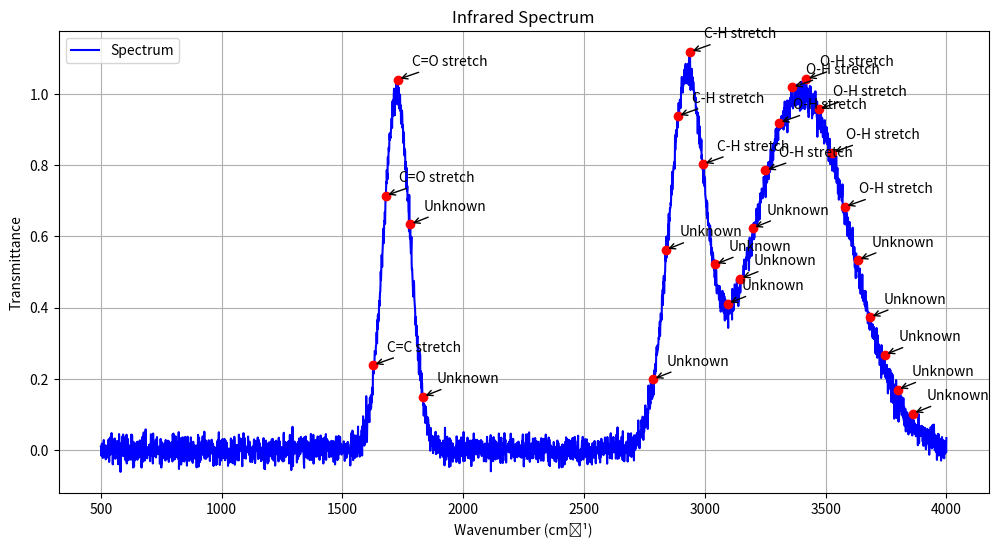
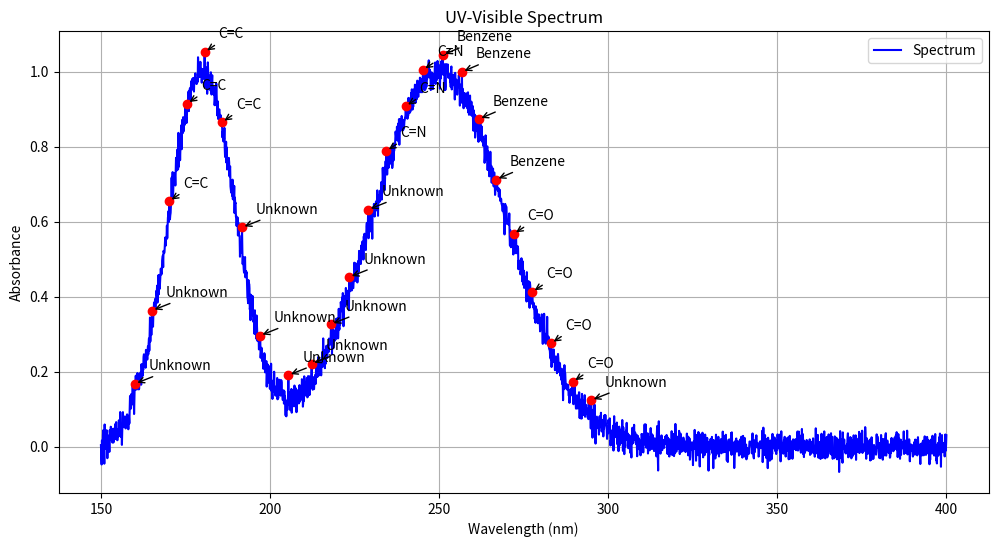
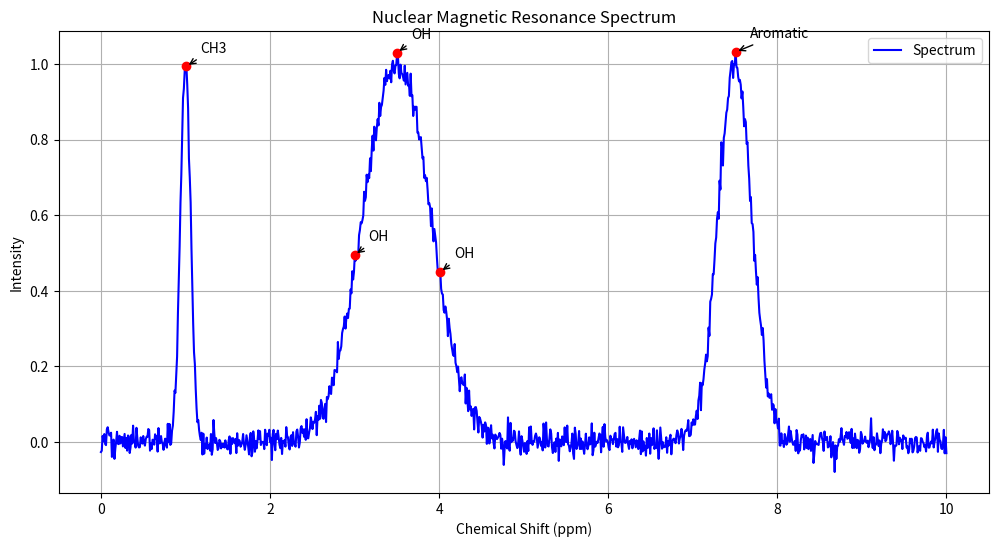

Write Python code to recreate these figures, in order.
import numpy as np
from scipy import signal
from scipy.constants import c, h, k, N_A
import matplotlib.pyplot as plt
from dataclasses import dataclass
from typing import Dict, List, Tuple, Optional
from enum import Enum

class SpectroscopyType(Enum):
    IR = "Infrared"
    RAMAN = "Raman"
    UV_VIS = "UV-Visible"
    NMR = "Nuclear Magnetic Resonance"
    MASS = "Mass Spectrometry"

@dataclass
class SpectralPeak:
    wavelength: float
    intensity: float
    assignment: str
    width: float

class MolecularSpectroscopyAnalyzer:
    def __init__(self):
        # Common functional groups and their IR frequencies (cm⁻¹)
        self.ir_functional_groups = {
            "O-H stretch": (3200, 3600),
            "N-H stretch": (3300, 3500),
            "C-H stretch": (2850, 3000),
            "C=O stretch": (1670, 1780),
            "C=C stretch": (1620, 1680),
            "C≡N stretch": (2200, 2260),
            "NO₂ stretch": (1500, 1570)
        }

        # UV-Vis chromophore data (nm)
        self.uv_chromophores = {
            "C=C": (170, 190),
            "C=O": (270, 290),
            "C=N": (230, 250),
            "C≡C": (170, 180),
            "Benzene": (230, 270)
        }

        # NMR chemical shift ranges (ppm)
        self.nmr_shifts = {
            "CH3": (0.7, 1.3),
            "CH2": (1.2, 1.4),
            "CH": (1.4, 1.7),
            "OH": (1.5, 5.5),
            "Aromatic": (6.5, 8.5)
        }

    def generate_ir_spectrum(self, functional_groups: List[str], 
                           noise_level: float = 0.02) -> Tuple[np.ndarray, np.ndarray]:
        """Generate IR spectrum for given functional groups."""
        wavenumbers = np.linspace(500, 4000, 3500)
        spectrum = np.zeros_like(wavenumbers)

        for group in functional_groups:
            if group in self.ir_functional_groups:
                center = np.mean(self.ir_functional_groups[group])
                width = (self.ir_functional_groups[group][1] - 
                        self.ir_functional_groups[group][0]) / 2
                peak = self._generate_peak(wavenumbers, center, width)
                spectrum += peak

        # Add noise
        noise = np.random.normal(0, noise_level, size=wavenumbers.shape)
        spectrum += noise
        return wavenumbers, spectrum

    def analyze_ir_spectrum(self, wavenumbers: np.ndarray, 
                          spectrum: np.ndarray) -> List[SpectralPeak]:
        """Analyze IR spectrum to identify functional groups."""
        peaks = []
        # Find peaks using signal processing
        peak_indices = signal.find_peaks(spectrum, height=0.1, distance=50)[0]
        
        for idx in peak_indices:
            wave_num = wavenumbers[idx]
            intensity = spectrum[idx]
            assignment = self._identify_ir_peak(wave_num)
            width = self._calculate_peak_width(spectrum, idx)
            peaks.append(SpectralPeak(wave_num, intensity, assignment, width))
        
        return peaks

    def generate_uv_vis_spectrum(self, chromophores: List[str], 
                               noise_level: float = 0.02) -> Tuple[np.ndarray, np.ndarray]:
        """Generate UV-Vis spectrum for given chromophores."""
        wavelengths = np.linspace(150, 400, 2500)
        spectrum = np.zeros_like(wavelengths)

        for chromophore in chromophores:
            if chromophore in self.uv_chromophores:
                center = np.mean(self.uv_chromophores[chromophore])
                width = (self.uv_chromophores[chromophore][1] - 
                        self.uv_chromophores[chromophore][0]) / 2
                peak = self._generate_peak(wavelengths, center, width)
                spectrum += peak

        noise = np.random.normal(0, noise_level, size=wavelengths.shape)
        spectrum += noise
        return wavelengths, spectrum

    def analyze_uv_vis_spectrum(self, wavelengths: np.ndarray, 
                              spectrum: np.ndarray) -> List[SpectralPeak]:
        """Analyze UV-Vis spectrum to identify chromophores."""
        peaks = []
        peak_indices = signal.find_peaks(spectrum, height=0.1, distance=50)[0]
        
        for idx in peak_indices:
            wavelength = wavelengths[idx]
            intensity = spectrum[idx]
            assignment = self._identify_uv_peak(wavelength)
            width = self._calculate_peak_width(spectrum, idx)
            peaks.append(SpectralPeak(wavelength, intensity, assignment, width))
        
        return peaks

    def generate_nmr_spectrum(self, proton_environments: List[str], 
                            noise_level: float = 0.02) -> Tuple[np.ndarray, np.ndarray]:
        """Generate NMR spectrum for given proton environments."""
        chemical_shifts = np.linspace(0, 10, 1000)
        spectrum = np.zeros_like(chemical_shifts)

        for environment in proton_environments:
            if environment in self.nmr_shifts:
                center = np.mean(self.nmr_shifts[environment])
                width = (self.nmr_shifts[environment][1] - 
                        self.nmr_shifts[environment][0]) / 2
                peak = self._generate_peak(chemical_shifts, center, width/5)
                spectrum += peak

        noise = np.random.normal(0, noise_level, size=chemical_shifts.shape)
        spectrum += noise
        return chemical_shifts, spectrum

    def analyze_nmr_spectrum(self, chemical_shifts: np.ndarray, 
                           spectrum: np.ndarray) -> List[SpectralPeak]:
        """Analyze NMR spectrum to identify proton environments."""
        peaks = []
        peak_indices = signal.find_peaks(spectrum, height=0.1, distance=50)[0]
        
        for idx in peak_indices:
            shift = chemical_shifts[idx]
            intensity = spectrum[idx]
            assignment = self._identify_nmr_peak(shift)
            width = self._calculate_peak_width(spectrum, idx)
            peaks.append(SpectralPeak(shift, intensity, assignment, width))
        
        return peaks

    def _generate_peak(self, x: np.ndarray, center: float, 
                      width: float, shape: str = 'gaussian') -> np.ndarray:
        """Generate a spectral peak with specified shape."""
        if shape == 'gaussian':
            return np.exp(-((x - center) ** 2) / (2 * width ** 2))
        elif shape == 'lorentzian':
            return width / (np.pi * ((x - center) ** 2 + width ** 2))
        else:
            raise ValueError(f"Unknown peak shape: {shape}")

    def _identify_ir_peak(self, wavenumber: float) -> str:
        """Identify functional group from IR wavenumber."""
        for group, (low, high) in self.ir_functional_groups.items():
            if low <= wavenumber <= high:
                return group
        return "Unknown"

    def _identify_uv_peak(self, wavelength: float) -> str:
        """Identify chromophore from UV-Vis wavelength."""
        for chromophore, (low, high) in self.uv_chromophores.items():
            if low <= wavelength <= high:
                return chromophore
        return "Unknown"

    def _identify_nmr_peak(self, shift: float) -> str:
        """Identify proton environment from NMR chemical shift."""
        for environment, (low, high) in self.nmr_shifts.items():
            if low <= shift <= high:
                return environment
        return "Unknown"

    def _calculate_peak_width(self, spectrum: np.ndarray, peak_idx: int) -> float:
        """Calculate width at half maximum of a peak."""
        half_max = spectrum[peak_idx] / 2
        left_idx = right_idx = peak_idx
        
        while left_idx > 0 and spectrum[left_idx] > half_max:
            left_idx -= 1
        while right_idx < len(spectrum) - 1 and spectrum[right_idx] > half_max:
            right_idx += 1
            
        return right_idx - left_idx

    def plot_spectrum(self, x: np.ndarray, y: np.ndarray, 
                     peaks: List[SpectralPeak], 
                     spec_type: SpectroscopyType):
        """Plot spectrum with peak assignments."""
        plt.figure(figsize=(12, 6))
        
        # Plot spectrum
        plt.plot(x, y, 'b-', label='Spectrum')
        
        # Plot peak markers and labels
        for peak in peaks:
            plt.plot(peak.wavelength, peak.intensity, 'ro')
            plt.annotate(peak.assignment, 
                        (peak.wavelength, peak.intensity),
                        xytext=(10, 10), 
                        textcoords='offset points',
                        arrowprops=dict(arrowstyle='->'))

        # Set labels based on spectroscopy type
        if spec_type == SpectroscopyType.IR:
            plt.xlabel('Wavenumber (cm⁻¹)')
            plt.ylabel('Transmittance')
        elif spec_type == SpectroscopyType.UV_VIS:
            plt.xlabel('Wavelength (nm)')
            plt.ylabel('Absorbance')
        elif spec_type == SpectroscopyType.NMR:
            plt.xlabel('Chemical Shift (ppm)')
            plt.ylabel('Intensity')

        plt.title(f'{spec_type.value} Spectrum')
        plt.grid(True)
        plt.legend()
        plt.show()

# Example usage
if __name__ == "__main__":
    analyzer = MolecularSpectroscopyAnalyzer()

    # Generate and analyze IR spectrum
    print("Analyzing IR Spectrum...")
    wavenumbers, ir_spectrum = analyzer.generate_ir_spectrum(
        ["O-H stretch", "C=O stretch", "C-H stretch"]
    )
    ir_peaks = analyzer.analyze_ir_spectrum(wavenumbers, ir_spectrum)
    analyzer.plot_spectrum(wavenumbers, ir_spectrum, ir_peaks, SpectroscopyType.IR)

    # Generate and analyze UV-Vis spectrum
    print("\nAnalyzing UV-Vis Spectrum...")
    wavelengths, uv_spectrum = analyzer.generate_uv_vis_spectrum(
        ["C=C", "Benzene"]
    )
    uv_peaks = analyzer.analyze_uv_vis_spectrum(wavelengths, uv_spectrum)
    analyzer.plot_spectrum(wavelengths, uv_spectrum, uv_peaks, SpectroscopyType.UV_VIS)

    # Generate and analyze NMR spectrum
    print("\nAnalyzing NMR Spectrum...")
    shifts, nmr_spectrum = analyzer.generate_nmr_spectrum(
        ["CH3", "Aromatic", "OH"]
    )
    nmr_peaks = analyzer.analyze_nmr_spectrum(shifts, nmr_spectrum)
    analyzer.plot_spectrum(shifts, nmr_spectrum, nmr_peaks, SpectroscopyType.NMR)
